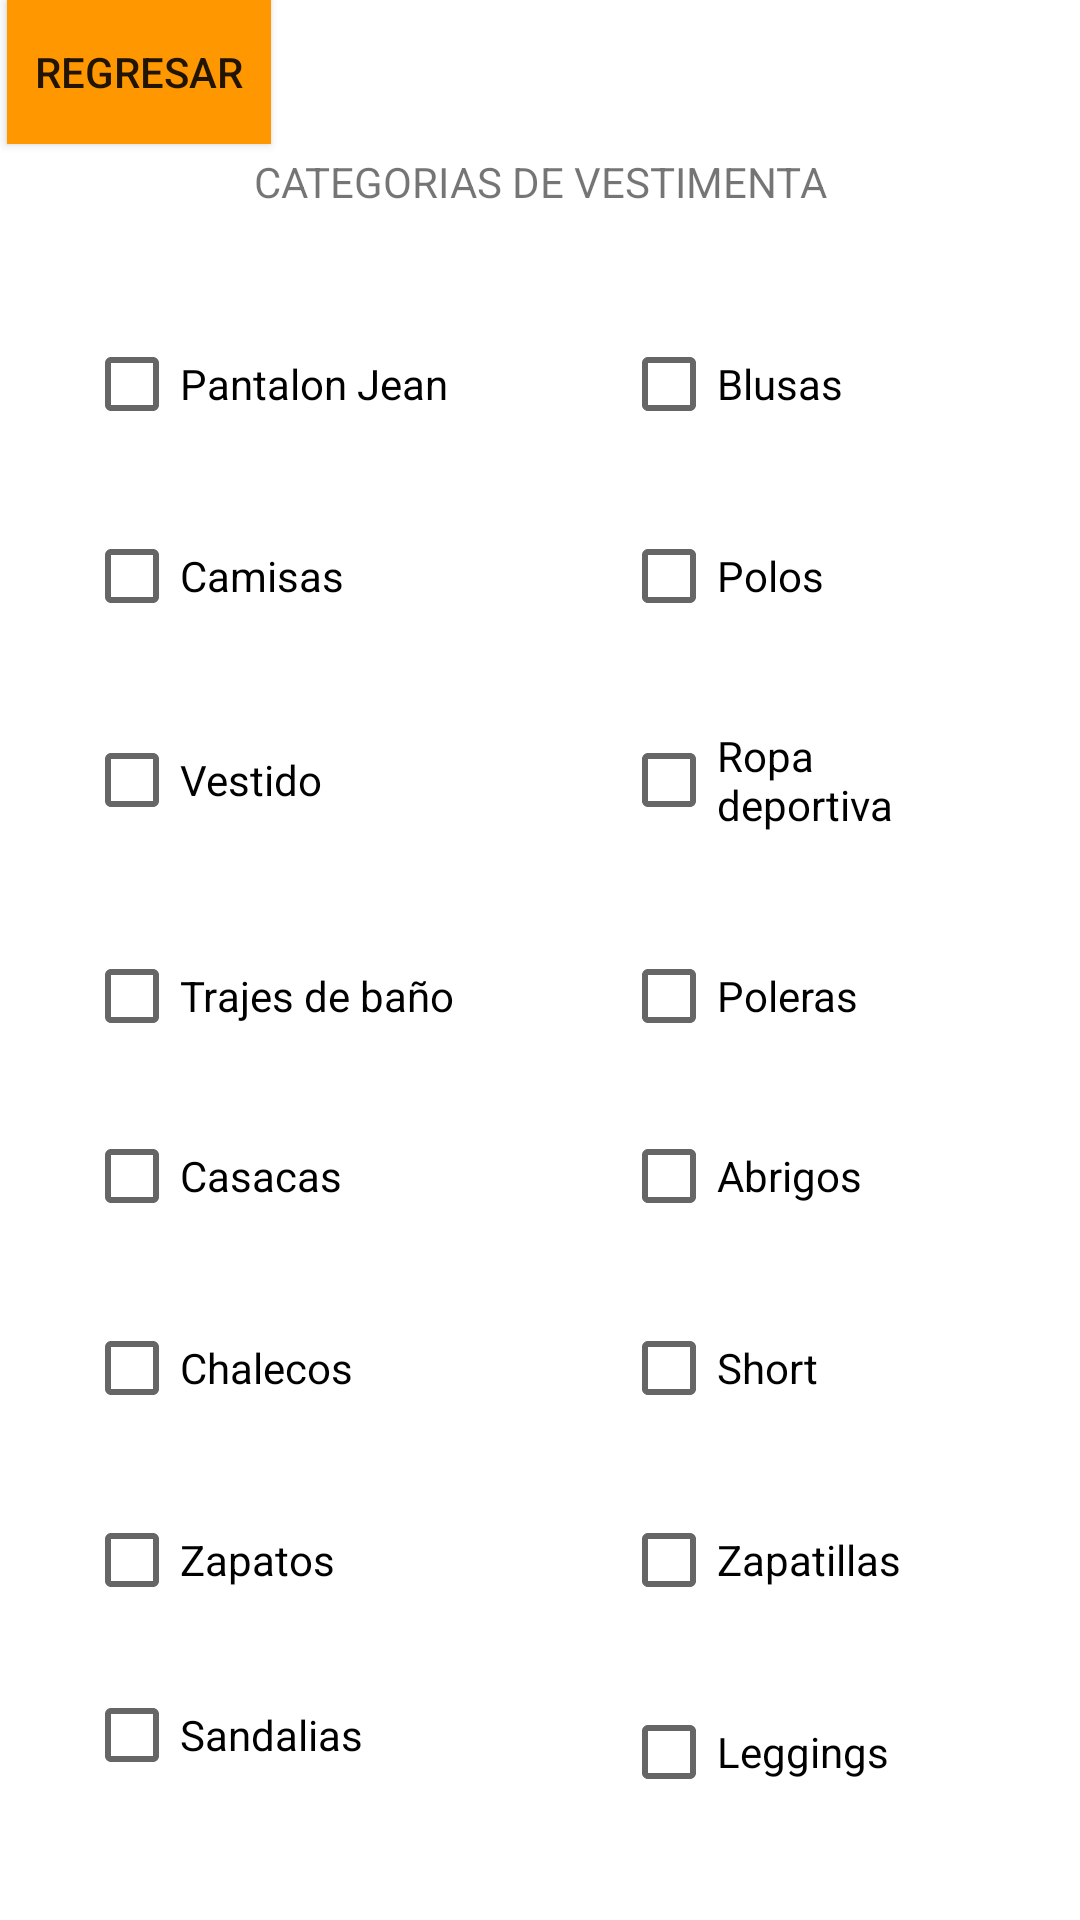

Android layout source for this screen:
<!-- AndroidManifest.xml: application theme Theme.Aplicacion -->
<!-- res/layout/activity_busqueda.xml -->
<?xml version="1.0" encoding="utf-8"?>
<androidx.constraintlayout.widget.ConstraintLayout xmlns:android="http://schemas.android.com/apk/res/android"
    xmlns:app="http://schemas.android.com/apk/res-auto"
    xmlns:tools="http://schemas.android.com/tools"
    android:layout_width="match_parent"
    android:layout_height="match_parent"
    tools:context=".BusquedaActivity">

    <Button
        android:id="@+id/btnRegresoBusqueda"
        android:layout_width="wrap_content"
        android:layout_height="wrap_content"
        android:background="#FF9800"
        android:backgroundTint="#FF9800"
        android:text="Regresar"
        app:layout_constraintBottom_toBottomOf="parent"
        app:layout_constraintEnd_toEndOf="parent"
        app:layout_constraintHorizontal_bias="0.009"
        app:layout_constraintStart_toStartOf="parent"
        app:layout_constraintTop_toTopOf="parent"
        app:layout_constraintVertical_bias="0.0" />

    <CheckBox
        android:id="@+id/checkBox"
        android:layout_width="126dp"
        android:layout_height="40dp"
        android:layout_marginStart="28dp"
        android:layout_marginTop="108dp"
        android:layout_marginBottom="24dp"
        android:text="Pantalon Jean"
        app:layout_constraintBottom_toTopOf="@+id/checkBox6"
        app:layout_constraintStart_toStartOf="parent"
        app:layout_constraintTop_toTopOf="parent"
        tools:ignore="TouchTargetSizeCheck" />

    <CheckBox
        android:id="@+id/checkBox22"
        android:layout_width="126dp"
        android:layout_height="40dp"
        android:layout_marginTop="24dp"
        android:text="Leggings"
        app:layout_constraintBottom_toBottomOf="parent"
        app:layout_constraintEnd_toEndOf="parent"
        app:layout_constraintHorizontal_bias="0.661"
        app:layout_constraintStart_toEndOf="@+id/checkBox18"
        app:layout_constraintTop_toBottomOf="@+id/checkBox16"
        app:layout_constraintVertical_bias="0.0" />

    <CheckBox
        android:id="@+id/checkBox11"
        android:layout_width="126dp"
        android:layout_height="40dp"
        android:layout_marginTop="20dp"
        android:text="Abrigos"
        app:layout_constraintEnd_toEndOf="parent"
        app:layout_constraintHorizontal_bias="0.661"
        app:layout_constraintStart_toEndOf="@+id/checkBox13"
        app:layout_constraintTop_toBottomOf="@+id/checkBox10" />

    <CheckBox
        android:id="@+id/checkBox12"
        android:layout_width="126dp"
        android:layout_height="40dp"
        android:layout_marginStart="28dp"
        android:layout_marginTop="24dp"
        android:text="Chalecos"
        app:layout_constraintStart_toStartOf="parent"
        app:layout_constraintTop_toBottomOf="@+id/checkBox13" />

    <CheckBox
        android:id="@+id/checkBox10"
        android:layout_width="126dp"
        android:layout_height="40dp"
        android:layout_marginTop="32dp"
        android:text="Poleras"
        app:layout_constraintEnd_toEndOf="parent"
        app:layout_constraintHorizontal_bias="0.661"
        app:layout_constraintStart_toEndOf="@+id/checkBox9"
        app:layout_constraintTop_toBottomOf="@+id/checkBox8" />

    <CheckBox
        android:id="@+id/checkBox17"
        android:layout_width="126dp"
        android:layout_height="40dp"
        android:layout_marginStart="28dp"
        android:layout_marginTop="24dp"
        android:text="Zapatos"
        app:layout_constraintStart_toStartOf="parent"
        app:layout_constraintTop_toBottomOf="@+id/checkBox12" />

    <CheckBox
        android:id="@+id/checkBox9"
        android:layout_width="126dp"
        android:layout_height="40dp"
        android:layout_marginStart="28dp"
        android:layout_marginTop="32dp"
        android:text="Trajes de baño"
        app:layout_constraintStart_toStartOf="parent"
        app:layout_constraintTop_toBottomOf="@+id/checkBox7"
        tools:ignore="TouchTargetSizeCheck" />

    <CheckBox
        android:id="@+id/checkBox5"
        android:layout_width="126dp"
        android:layout_height="40dp"
        android:layout_marginTop="108dp"
        android:text="Blusas"
        app:layout_constraintEnd_toEndOf="parent"
        app:layout_constraintHorizontal_bias="0.661"
        app:layout_constraintStart_toEndOf="@+id/checkBox"
        app:layout_constraintTop_toTopOf="parent" />

    <CheckBox
        android:id="@+id/checkBox14"
        android:layout_width="126dp"
        android:layout_height="40dp"
        android:layout_marginTop="24dp"
        android:text="Short"
        app:layout_constraintEnd_toEndOf="parent"
        app:layout_constraintHorizontal_bias="0.661"
        app:layout_constraintStart_toEndOf="@+id/checkBox12"
        app:layout_constraintTop_toBottomOf="@+id/checkBox11" />

    <CheckBox
        android:id="@+id/checkBox7"
        android:layout_width="126dp"
        android:layout_height="40dp"
        android:layout_marginStart="28dp"
        android:layout_marginTop="28dp"
        android:text="Vestido"
        app:layout_constraintStart_toStartOf="parent"
        app:layout_constraintTop_toBottomOf="@+id/checkBox6" />

    <CheckBox
        android:id="@+id/checkBox18"
        android:layout_width="126dp"
        android:layout_height="40dp"
        android:layout_marginStart="28dp"
        android:layout_marginTop="16dp"
        android:text="Sandalias"
        app:layout_constraintBottom_toBottomOf="parent"
        app:layout_constraintStart_toStartOf="parent"
        app:layout_constraintTop_toBottomOf="@+id/checkBox17"
        app:layout_constraintVertical_bias="0.052" />

    <CheckBox
        android:id="@+id/checkBox16"
        android:layout_width="126dp"
        android:layout_height="40dp"
        android:layout_marginTop="24dp"
        android:text="Zapatillas"
        app:layout_constraintEnd_toEndOf="parent"
        app:layout_constraintHorizontal_bias="0.661"
        app:layout_constraintStart_toEndOf="@+id/checkBox17"
        app:layout_constraintTop_toBottomOf="@+id/checkBox14" />

    <CheckBox
        android:id="@+id/checkBox4"
        android:layout_width="126dp"
        android:layout_height="40dp"
        android:layout_marginTop="24dp"
        android:text="Polos"
        app:layout_constraintEnd_toEndOf="parent"
        app:layout_constraintHorizontal_bias="0.661"
        app:layout_constraintStart_toEndOf="@+id/checkBox6"
        app:layout_constraintTop_toBottomOf="@+id/checkBox5" />

    <CheckBox
        android:id="@+id/checkBox13"
        android:layout_width="126dp"
        android:layout_height="40dp"
        android:layout_marginStart="28dp"
        android:layout_marginTop="20dp"
        android:text="Casacas"
        app:layout_constraintStart_toStartOf="parent"
        app:layout_constraintTop_toBottomOf="@+id/checkBox9" />

    <CheckBox
        android:id="@+id/checkBox8"
        android:layout_width="126dp"
        android:layout_height="40dp"
        android:layout_marginTop="28dp"
        android:text="Ropa deportiva"
        app:layout_constraintEnd_toEndOf="parent"
        app:layout_constraintHorizontal_bias="0.661"
        app:layout_constraintStart_toEndOf="@+id/checkBox7"
        app:layout_constraintTop_toBottomOf="@+id/checkBox4" />

    <CheckBox
        android:id="@+id/checkBox6"
        android:layout_width="126dp"
        android:layout_height="40dp"
        android:layout_marginStart="28dp"
        android:layout_marginTop="24dp"
        android:text="Camisas"
        app:layout_constraintStart_toStartOf="parent"
        app:layout_constraintTop_toBottomOf="@+id/checkBox" />

    <TextView
        android:id="@+id/textView2"
        android:layout_width="wrap_content"
        android:layout_height="wrap_content"
        android:layout_gravity="center_horizontal"
        android:text="CATEGORIAS DE VESTIMENTA"
        app:layout_constraintBottom_toBottomOf="parent"
        app:layout_constraintEnd_toEndOf="parent"
        app:layout_constraintStart_toStartOf="parent"
        app:layout_constraintTop_toTopOf="parent"
        app:layout_constraintVertical_bias="0.082" />

    <Button
        android:id="@+id/button"
        android:layout_width="wrap_content"
        android:layout_height="wrap_content"
        android:layout_marginStart="150dp"
        android:layout_marginTop="591dp"
        android:layout_marginEnd="160dp"
        android:layout_marginBottom="42dp"
        android:text="BUSCAR"
        app:layout_constraintBottom_toBottomOf="parent"
        app:layout_constraintEnd_toEndOf="parent"
        app:layout_constraintHorizontal_bias="0.0"
        app:layout_constraintStart_toStartOf="parent"
        app:layout_constraintTop_toBottomOf="@+id/textView2"
        app:layout_constraintVertical_bias="1.0" />

</androidx.constraintlayout.widget.ConstraintLayout>
<!-- resources referenced by this layout -->
<resources>
  <style name="Theme.Aplicacion" parent="Theme.MaterialComponents.DayNight.DarkActionBar">
          
          <item name="colorPrimary">@color/purple_500</item>
          <item name="colorPrimaryVariant">@color/purple_700</item>
          <item name="colorOnPrimary">@color/white</item>
          
          <item name="colorSecondary">@color/teal_200</item>
          <item name="colorSecondaryVariant">@color/teal_700</item>
          <item name="colorOnSecondary">@color/black</item>
          
          <item name="android:statusBarColor">?attr/colorPrimaryVariant</item>
          
      </style>
  <color name="purple_500">#FF6200EE</color>
  <color name="purple_700">#FF3700B3</color>
  <color name="white">#FFFFFFFF</color>
  <color name="teal_200">#FF03DAC5</color>
  <color name="teal_700">#FF018786</color>
  <color name="black">#FF000000</color>
</resources>
